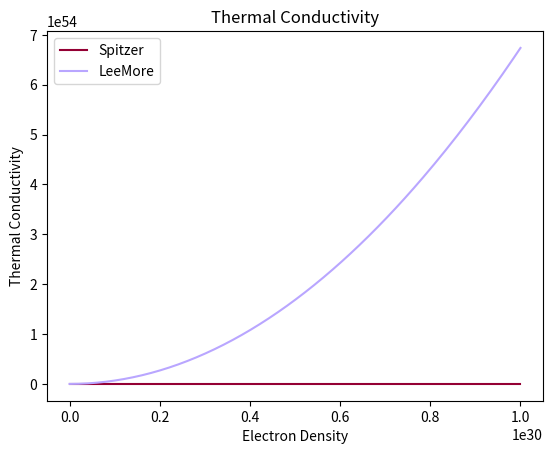

Write Python code to recreate this figure. (Note: this script raises an exception after producing the figure.)
import matplotlib.pyplot as plt
import numpy as np
import pandas as pd
import math

## Constants -----------------------------
pi   = math.pi
hx_boltz   = 1.38065e-16  ## J/K
hx_mele   = 9.10938e-28 ## kg
h    = 6.62607e-27   ## Js
hx_hbar = h/(2*pi)   ## Js
mu0  = 1.25664e-6  ## H/m
hx_qele   = 4.80320e-10  ## C

# Conductivity --------------------------
def SpizterConductivity(T, nele, z):
    ll = loglambdaSpitzer(T, nele, z)
    const = (8/pi) ** (3/2) * (hx_boltz**(7/2) / (hx_qele**4 * (hx_mele) ** (1/2)))
    sigma = (1/(1+3.3/z)) * (T**(5/2)/(z*ll))
    return const * sigma

def loglambdaSpitzer(T,n,Z):
    bmax = np.sqrt((hx_boltz * T) / (4*pi*hx_qele**2*n))
    bmin = [(Z*hx_qele**2)/(3*hx_boltz*T), (hx_hbar)/np.sqrt(12*hx_boltz*T*hx_mele)]
    ll = np.log(1+bmax/max(bmin))
    return ll

def loglambdaLeeMore(tele, nele, tion, zbar):
    ll_floor = 1.0
    nion = nele/zbar
    R0 = (4*math.pi*nion/3)**(-1./3)
    Tf = hx_hbar**2 / (2*hx_mele) * (3 * math.pi **2 * nele)**(2./3) / hx_boltz; 
    debye_len = 1/math.sqrt((4* math.pi * hx_qele**2 * nele)/(hx_boltz*math.sqrt(tele**2 + Tf**2)) + 4*math.pi*nion *zbar**2 *hx_qele**2 /(hx_boltz*tion) )
    bmax = max(debye_len,R0)
    bmin_classic = zbar * hx_qele**2 / (3*hx_boltz*tele)
    bmin_quantum = hx_hbar / (2*math.sqrt(3*hx_boltz*tele*hx_mele))
    bmin = max(bmin_classic, bmin_quantum)
    ll = max(0.5*math.log((1+(bmax/bmin)**2), math.e), ll_floor)
    return ll

def eq_time(nele, zbar, tele, logLambda):
    A = (4/3) * (2 * math.pi / hx_mele) ** (1/2)
    num = nele * zbar * hx_qele ** 4 * logLambda
    denom = (hx_boltz * tele) ** (3/2)
    return A * (num / denom)


def calc_fermi_energy(nion):
    fermi_energy = hx_hbar ** 2.0 * (3.0 * math.pi ** 2.0 * nion) ** (2./3.) / 2.0 / hx_mele
    return fermi_energy
  

def calc_theta(tele, nion):
    fermi_energy = calc_fermi_energy(nion)
    theta = (tele * hx_boltz) / fermi_energy
    return theta
    
def calc_mu(tele, nion):
    theta = calc_theta(tele, nion)    
    A = -3./2. * math.log((theta), math.e)
    B = math.log((4./3./math.sqrt(math.pi)), math.e)
    C = 0.25054 * theta ** (-1.858) + 0.072 * theta ** (-1.858/2.0)
    D = 1 + 0.25054 * theta ** (-0.858)
    mu_ichimaru = (A + B + C/D)
    return -mu_ichimaru

def LeeMoreConductivity(z, nele, T, Tion):
    nion = nele/z
    mu_div_kT = calc_mu(Tion, nion)
    tau = eq_time(nele, z, T, loglambdaLeeMore(T, nele, Tion, z))
    a1 = 13.5
    a2 = 0.976
    a3 = 0.437
    b2 = 0.51
    b3 = 0.126
    if mu_div_kT > 20:
        y = mu_div_kT
    elif mu_div_kT < -15:
        y = np.exp(mu_div_kT)
    else:
        y = np.log(1 + np.exp(mu_div_kT))
    
    A_beta = (a1 + a2*y + a3*y**2 ) / (1 + b2*y + b3*y**2)  
    K = (nele*hx_boltz*(hx_boltz * T) * tau) / hx_mele * A_beta
    return K

## Data -----------------------------------
nele = np.linspace(1e21,1e30,200)
Z = 1
T = 23209 
Tion = 20000
LS = []
LM = []
for i in range(len(nele)):
    LS.append(SpizterConductivity(T, nele[i], Z))
    LM.append(LeeMoreConductivity(Z, nele[i], T, Tion))
    
    
plt.plot(nele, LS, c = "#940034", label = "Spitzer")
plt.plot(nele, LM, c = "#B9A6FF", label="LeeMore")
plt.title("Thermal Conductivity")
plt.xlabel("Electron Density")
plt.legend()
plt.ylabel("Thermal Conductivity")
# plt.yscale("log")
# plt.xscale("log")
plt.savefig("/Users/admin/Desktop/Plasma/nolog.png", dpi = 800)

    
